Run: headless pygame with SDL's dummy video driver; simulated clock (each Clock.tick advances the game by its frame time, no real sleeping); random seed 0; keys injected as events and as key.get_pressed() state; no mouse input.
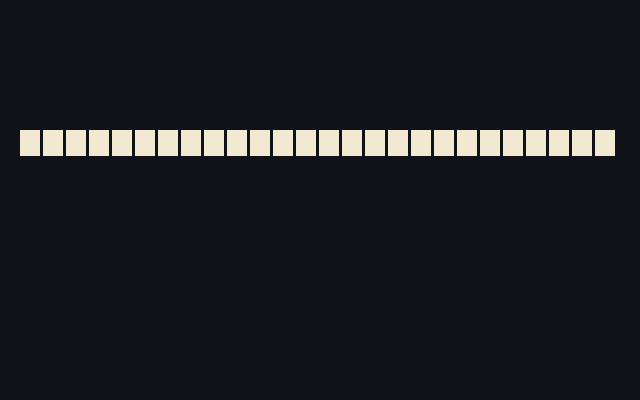
Frame 1 of 4 · flips 1–60 · no input
Frame 2 of 4 · flips 61–180 · tapped SPACE, RETURN · held RIGHT (→), D · screen unchanged from frame 1, image omitted
Frame 3 of 4 · flips 181–300 · held DOWN (↓), S · screen unchanged from frame 2, image omitted
Frame 4 of 4 · flips 301–420 · held LEFT (←), A, UP (↑), W · screen unchanged from frame 3, image omitted

The pygame program that drew these frames:

"""Cipher console, step 2: a row of 26 tiles, one for each letter."""

import pygame

BOARD = (15, 19, 24)
TILE = (242, 233, 211)

pygame.init()
screen = pygame.display.set_mode((640, 400))
clock = pygame.time.Clock()
print(f"first tile starts at x = {20 + 0 * 23}")
print(f"last tile starts at x = {20 + 25 * 23}")

running = 1
while running:
    for event in pygame.event.get():
        if event.type == pygame.QUIT:
            running = 0

    screen.fill(BOARD)

    for i in range(26):
        x = 20 + i * 23
        pygame.draw.rect(screen, TILE, (x, 130, 20, 26))

    pygame.display.flip()
    clock.tick(60)

pygame.quit()
